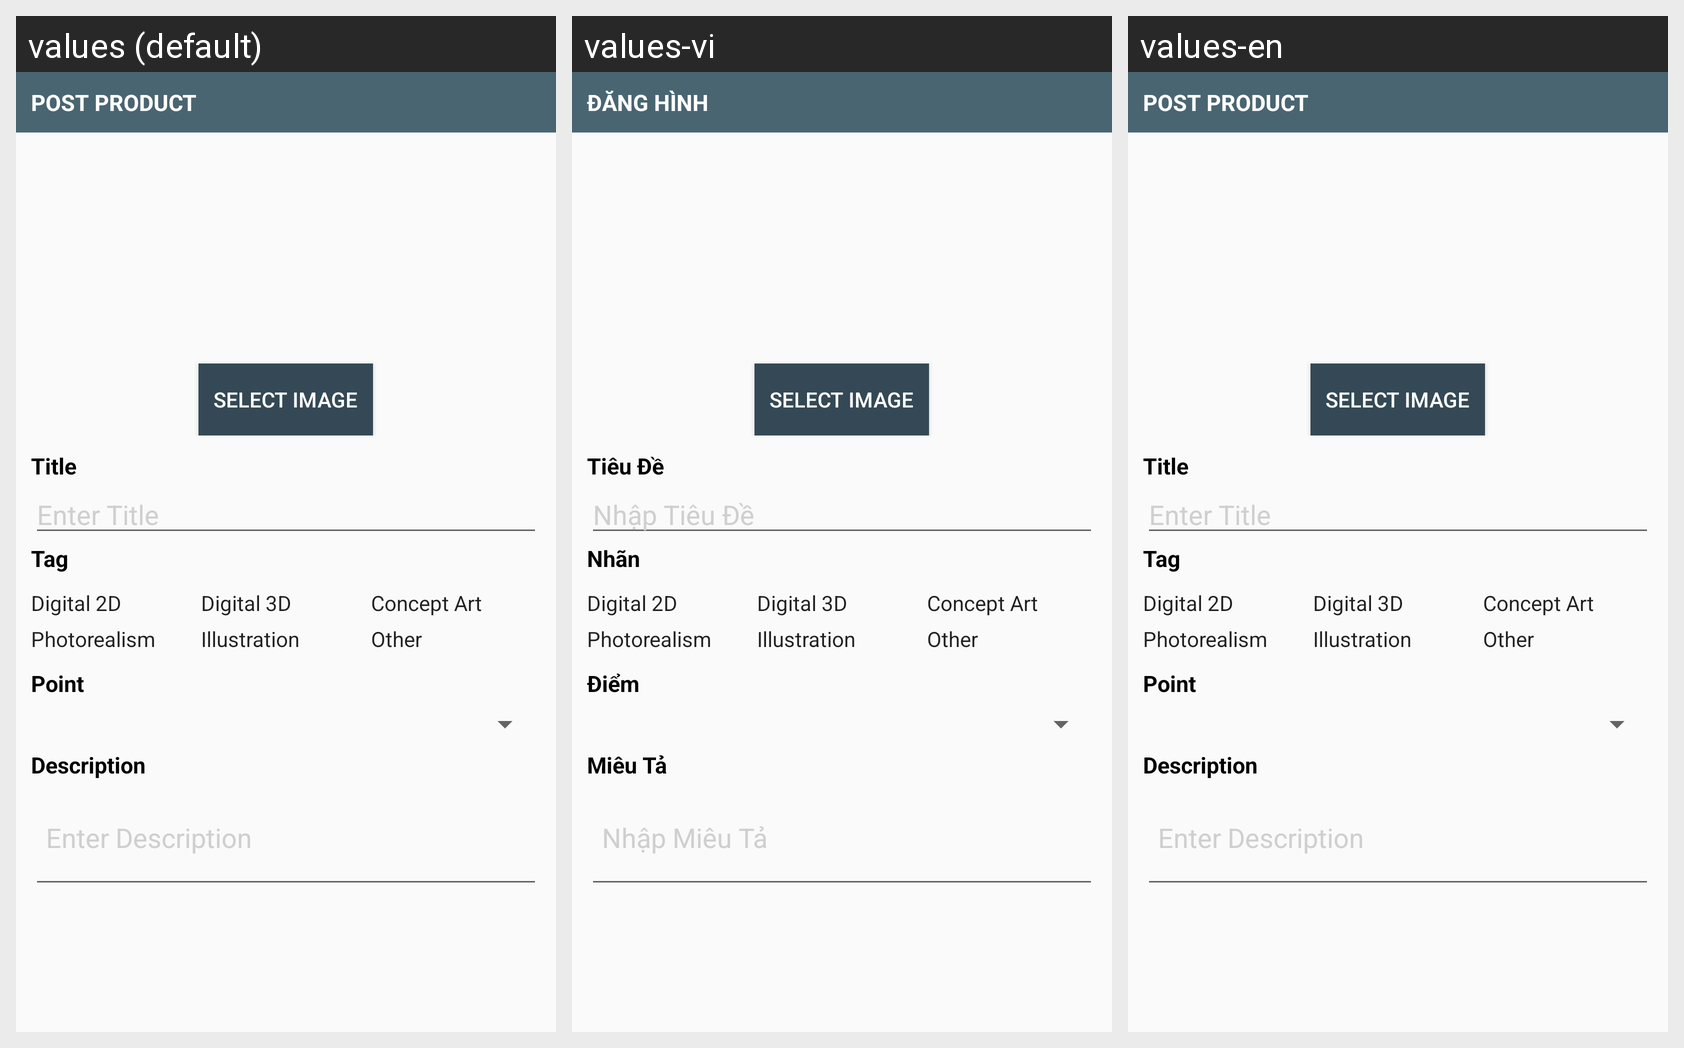

Locale-by-locale string values for the Android screen shown in this grid:
Android screen res/layout/dialog_post_product.xml rendered under 3 locales, left to right: values (default), values-vi, values-en. Device: Nexus 5 (rendered at 1080×1920; each locale shown at half size, 540×960, under a caption strip naming it); theme Theme.App.Lilac.
Strings drawn on this screen, with the default value and each locale's value (text and hints the layout hard-codes, and strings that could not be matched under every locale, appear in the picture but are not listed):

dialog_post_product_header
  values: post product
  values-vi: Đăng Hình
  values-en: post product

dialog_post_product_title
  values: Title
  values-vi: Tiêu Đề
  values-en: Title

dialog_post_product_title_hint
  values: Enter Title
  values-vi: Nhập Tiêu Đề
  values-en: Enter Title

dialog_post_product_tag
  values: Tag
  values-vi: Nhãn
  values-en: Tag

dialog_post_product_point
  values: Point
  values-vi: Điểm
  values-en: Point

dialog_post_product_description
  values: Description
  values-vi: Miêu Tả
  values-en: Description

dialog_post_product_description_hint
  values: Enter Description
  values-vi: Nhập Miêu Tả
  values-en: Enter Description
